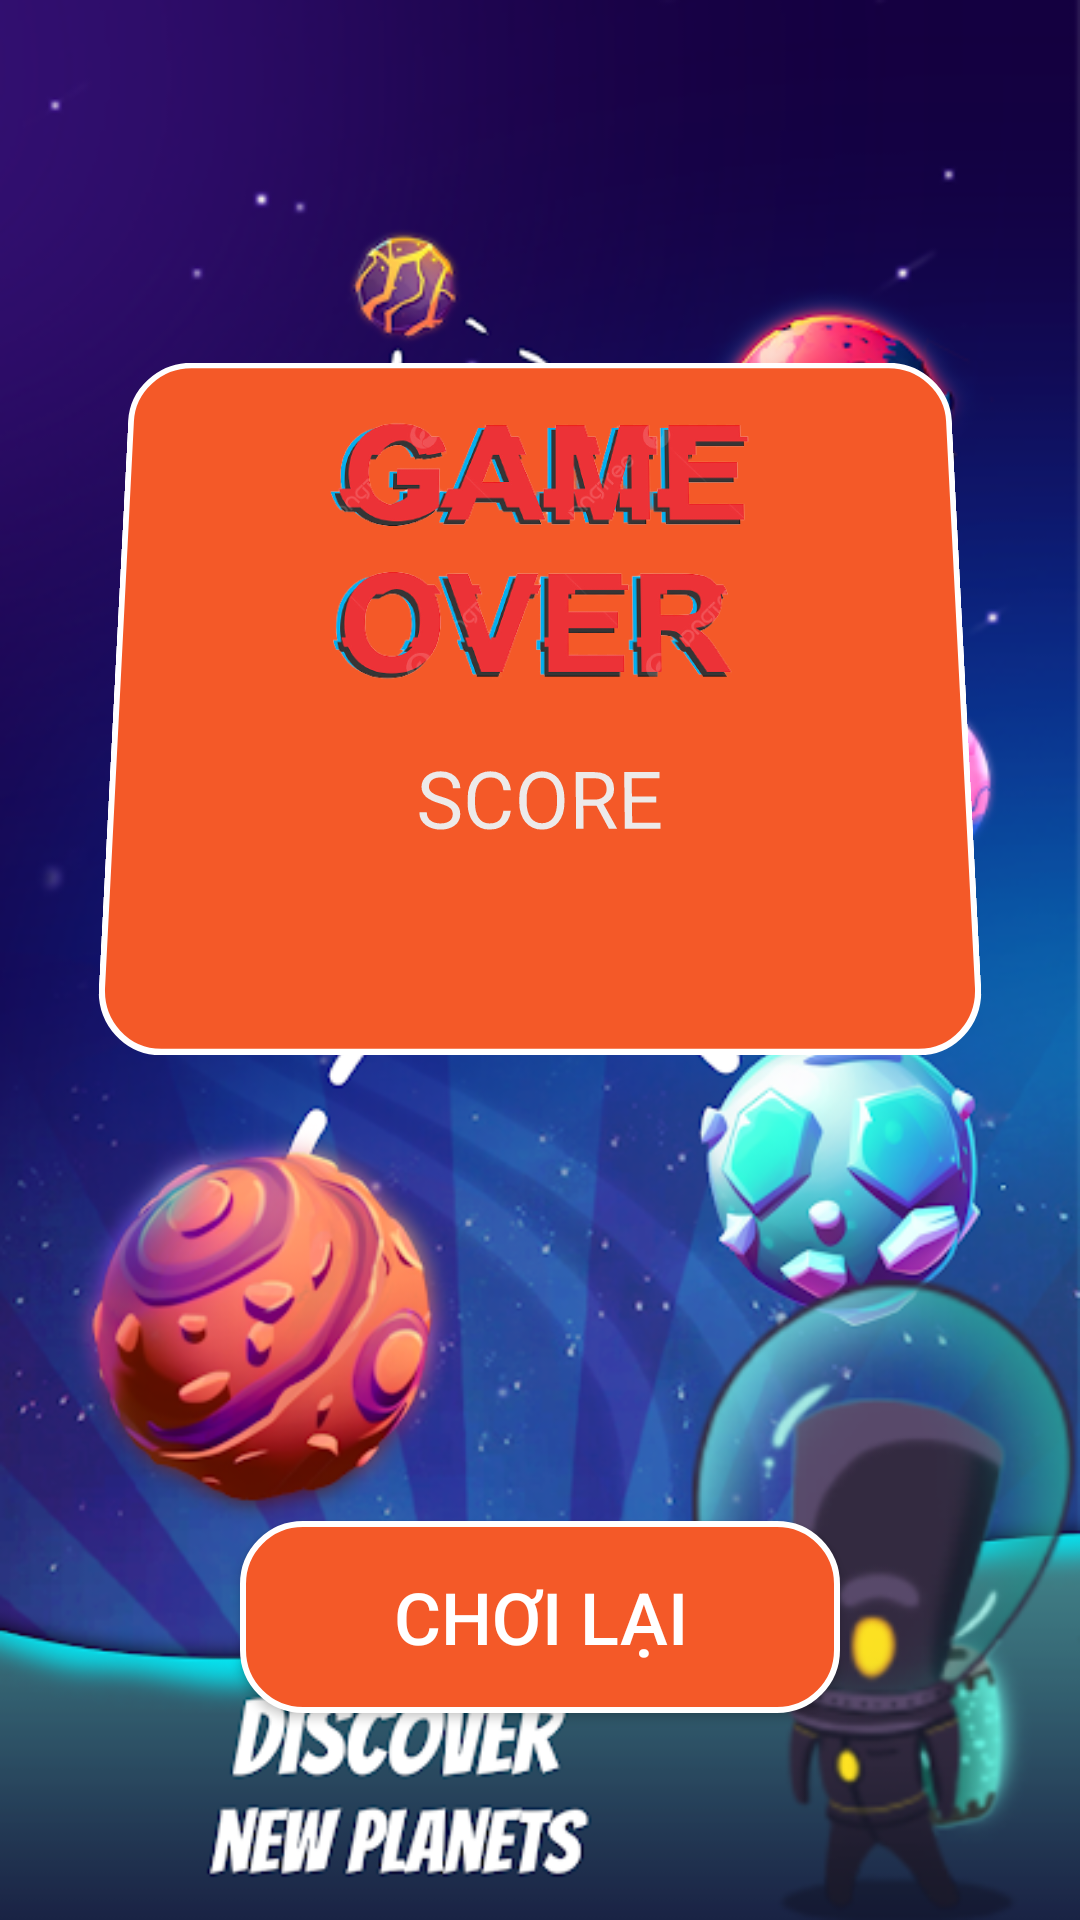

Produce the Android XML layout that renders to this screen, including the resource entries it uses.
<!-- AndroidManifest.xml: application theme Theme.Design.NoActionBar -->
<!-- res/layout/activity_end_game.xml -->
<?xml version="1.0" encoding="utf-8"?>
<RelativeLayout xmlns:android="http://schemas.android.com/apk/res/android"
    xmlns:app="http://schemas.android.com/apk/res-auto"
    xmlns:tools="http://schemas.android.com/tools"
    android:layout_width="match_parent"
    android:layout_height="match_parent"
    android:padding="16dp"
    android:background="@drawable/background_spaceship_discover"
    tools:context=".EndGameActivity">

    <LinearLayout
        android:layout_width="match_parent"
        android:layout_height="match_parent"
        android:layout_centerInParent="true"
        android:orientation="vertical">

        <LinearLayout
            android:layout_width="284dp"
            android:layout_height="231dp"
            android:layout_gravity="center"
            android:layout_marginTop="100dp"
            android:background="@drawable/rounded_button_background"
            android:clipToPadding="false"
            android:orientation="vertical"
            android:rotationX="4">

            <ImageView
                android:id="@+id/gameover"
                android:layout_width="160dp"
                android:layout_height="132dp"
                android:layout_gravity="center"
                android:scaleType="centerCrop"
                android:src="@drawable/gameover" />

            <TextView
                android:layout_width="wrap_content"
                android:layout_height="wrap_content"
                android:layout_gravity="center"
                android:gravity="center"
                android:text="SCORE"
                android:textColor="#EDEAE9"
                android:textSize="26sp" />

            <TextView
                android:id="@+id/score"
                android:layout_width="wrap_content"
                android:layout_height="wrap_content"
                android:layout_gravity="center"
                android:gravity="center"
                android:text=""
                android:textColor="#EDEAE9"
                android:textSize="36sp" />
        </LinearLayout>


        <Button
            android:id="@+id/start_game_button"
            android:layout_width="200dp"
            android:layout_height="64dp"
            android:layout_gravity="center"
            android:layout_marginTop="160dp"
            android:background="@drawable/rounded_button_background"
            android:gravity="center"
            android:padding="32px"
            android:text="Chơi lại"
            android:textColor="#FFFFFF"
            android:textSize="24sp" />

    </LinearLayout>

</RelativeLayout>
<!-- resources referenced by this layout -->
<resources>
  <!-- drawable background_spaceship_discover: png bitmap (drawable, 283040 bytes) -->
  <!-- drawable gameover: png bitmap (drawable, 97746 bytes) -->
  <!-- drawable rounded_button_background (drawable) -->
  <?xml version ="1.0" encoding ="utf-8"?>
  <shape xmlns:android="http://schemas.android.com/apk/res/android">
      <corners android:radius="20dp" />
      <solid android:color="#F45928" />
      <stroke
          android:width="2dp"
      android:color="#FFFFFF" />
  </shape>
</resources>
